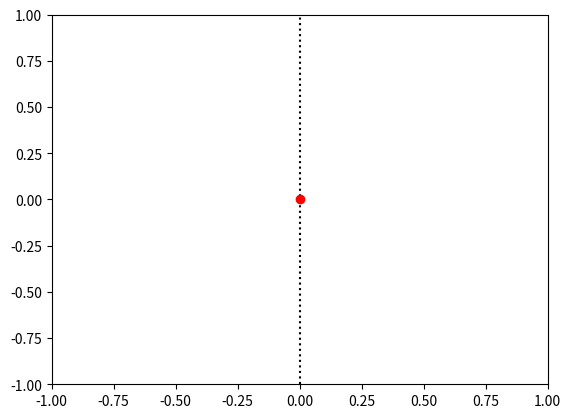

Source code (Python): (Note: this script raises an exception after producing the figure.)
import sys
import numpy as np
import matplotlib.pyplot as plt
import matplotlib.animation as animation

TWOPI = 2*np.pi

fig, ax = plt.subplots()

plt.plot([0., 0.], [-1., 1.], 'k:')

ax = plt.axis([-1., 1., -1, 1])

dot, = plt.plot([0], [np.sin(0)], 'ro')

radius = 1.
def animate(i):
	x = radius*np.cos(i)
	y = radius*np.sin(i)
	dot.set_data(x, y)
	return dot,

# create animation using the animate() function
myAnimation = animation.FuncAnimation(fig, animate, frames=np.arange(0.0, TWOPI, 0.1), \
                                      interval=50, blit=True, repeat=True)

plt.show()